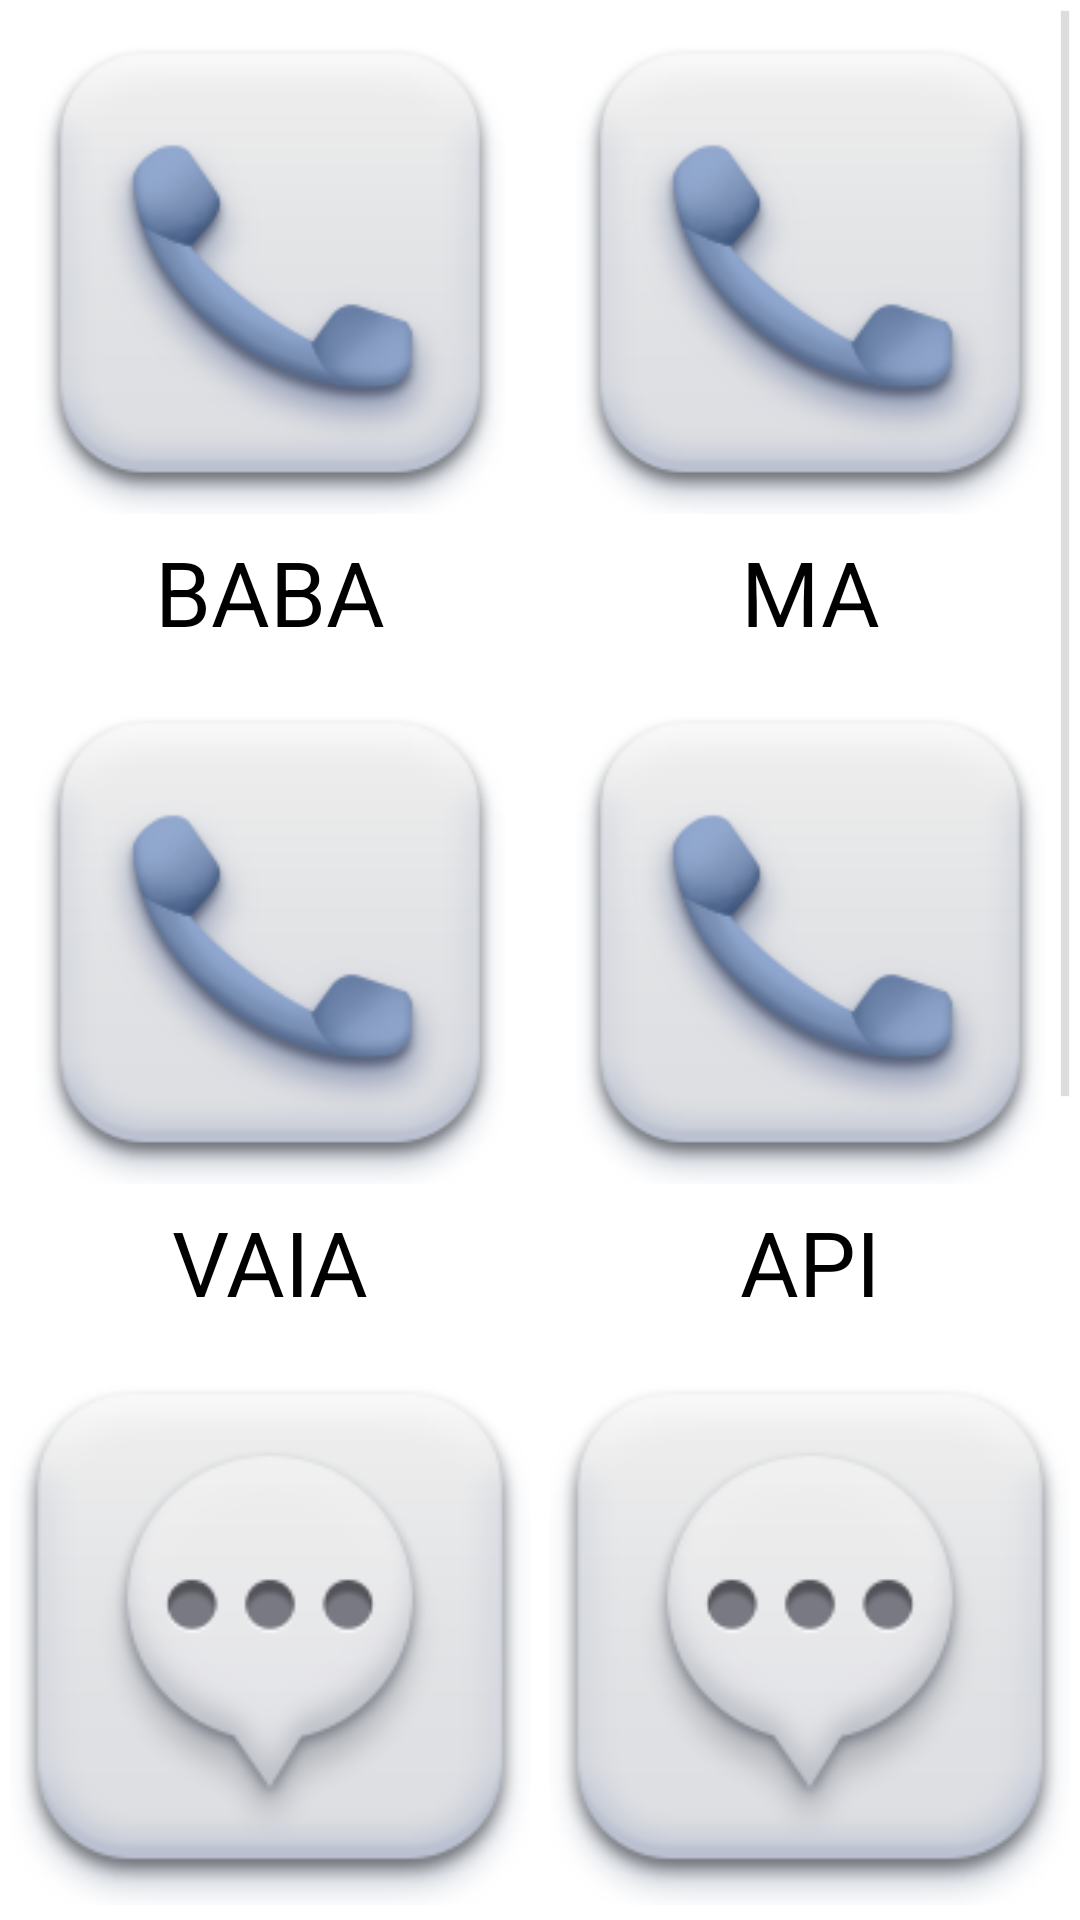

Produce the Android XML layout that renders to this screen, including the resource entries it uses.
<!-- AndroidManifest.xml: application theme CustomTheme -->
<!-- res/layout/activity_main.xml -->
<ScrollView xmlns:android="http://schemas.android.com/apk/res/android"
    xmlns:tools="http://schemas.android.com/tools" android:layout_width="match_parent"
    android:layout_height="match_parent"
    tools:context="com.durbinsoft.amarlauncher.MainActivity">
    <LinearLayout
        android:background="@android:color/white"
        android:layout_width="fill_parent"
        android:layout_height="fill_parent"
        android:orientation="vertical">

   <TableRow
       android:layout_marginTop="15dp"
       android:layout_width="fill_parent"
       android:layout_height="wrap_content">
       <LinearLayout
           android:onClick="callBaba"
           android:layout_gravity="center"
           android:layout_width="fill_parent"
           android:layout_height="fill_parent"
           android:layout_weight="1"
           android:orientation="vertical">
           <ImageView
               android:layout_gravity="center"
               android:layout_width="fill_parent"
               android:layout_height="fill_parent"
               android:layout_weight="1"
               android:src="@drawable/phone"/>
           <TextView
               android:textColor="@android:color/black"
               android:layout_width="fill_parent"
               android:layout_height="fill_parent"
               android:layout_weight="3"
               android:text="BABA"
               android:textSize="30dp"
               android:gravity="center"/>

       </LinearLayout>

       <LinearLayout
           android:onClick="callMa"
           android:layout_gravity="center"
           android:layout_width="fill_parent"
           android:layout_height="fill_parent"
           android:layout_weight="1"
           android:orientation="vertical">
           <ImageView
               android:layout_gravity="center"
               android:layout_width="fill_parent"
               android:layout_height="fill_parent"
               android:layout_weight="1"
               android:src="@drawable/phone"/>
           <TextView
               android:textColor="@android:color/black"
               android:layout_width="fill_parent"
               android:layout_height="fill_parent"
               android:layout_weight="3"
               android:text="MA"
               android:textSize="30dp"
               android:gravity="center"/>

       </LinearLayout>

   </TableRow>
    <TableRow
        android:layout_marginTop="15dp"
        android:layout_width="fill_parent"
        android:layout_height="wrap_content">
        <LinearLayout
            android:onClick="callBhaia"
            android:layout_gravity="center"
            android:layout_width="fill_parent"
            android:layout_height="fill_parent"
            android:layout_weight="1"
            android:orientation="vertical">
            <ImageView
                android:layout_gravity="center"
                android:layout_width="fill_parent"
                android:layout_height="fill_parent"
                android:layout_weight="1"
                android:src="@drawable/phone"/>
            <TextView
                android:textColor="@android:color/black"
                android:layout_width="fill_parent"
                android:layout_height="fill_parent"
                android:layout_weight="3"
                android:text="VAIA"
                android:textSize="30dp"
                android:gravity="center"/>

        </LinearLayout>

        <LinearLayout
            android:onClick="callBhabi"
            android:layout_gravity="center"
            android:layout_width="fill_parent"
            android:layout_height="fill_parent"
            android:layout_weight="1"
            android:orientation="vertical">
            <ImageView
                android:layout_gravity="center"
                android:layout_width="fill_parent"
                android:layout_height="fill_parent"
                android:layout_weight="1"
                android:src="@drawable/phone"/>
            <TextView
                android:textColor="@android:color/black"
                android:layout_width="fill_parent"
                android:layout_height="fill_parent"
                android:layout_weight="3"
                android:text="API"
                android:textSize="30dp"
                android:gravity="center"/>

        </LinearLayout>

    </TableRow>


        <TableRow
            android:layout_marginTop="15dp"
            android:layout_width="fill_parent"
            android:layout_height="wrap_content">
            <LinearLayout
                android:onClick="sendMBaba"
                android:layout_gravity="center"
                android:layout_width="fill_parent"
                android:layout_height="fill_parent"
                android:layout_weight="1"
                android:orientation="vertical">
                <ImageView
                    android:layout_gravity="center"
                    android:layout_width="fill_parent"
                    android:layout_height="fill_parent"
                    android:layout_weight="1"
                    android:src="@drawable/messaging"/>
                <TextView
                    android:textColor="@android:color/black"
                    android:layout_width="fill_parent"
                    android:layout_height="fill_parent"
                    android:layout_weight="3"
                    android:text="MESSAGE BABA"
                    android:textSize="25dp"
                    android:gravity="center"/>

            </LinearLayout>

            <LinearLayout
                android:onClick="sendMMa"
                android:layout_gravity="center"
                android:layout_width="fill_parent"
                android:layout_height="fill_parent"
                android:layout_weight="1"
                android:orientation="vertical">
                <ImageView
                    android:layout_gravity="center"
                    android:layout_width="fill_parent"
                    android:layout_height="fill_parent"
                    android:layout_weight="1"
                    android:src="@drawable/messaging"/>
                <TextView
                    android:textColor="@android:color/black"
                    android:layout_width="fill_parent"
                    android:layout_height="fill_parent"
                    android:layout_weight="3"
                    android:text="MESSAGE MA"
                    android:textSize="25dp"
                    android:gravity="center"/>

            </LinearLayout>

        </TableRow>

        <TableRow
            android:layout_marginTop="15dp"
            android:layout_width="fill_parent"
            android:layout_height="wrap_content">
            <LinearLayout
                android:onClick="videoPlayer"
                android:layout_gravity="center"
                android:layout_width="fill_parent"
                android:layout_height="fill_parent"
                android:layout_weight="1"
                android:orientation="vertical">
                <ImageView
                    android:layout_gravity="center"
                    android:layout_width="fill_parent"
                    android:layout_height="fill_parent"
                    android:layout_weight="1"
                    android:src="@drawable/mxplayer"/>
                <TextView
                    android:textColor="@android:color/black"
                    android:layout_width="fill_parent"
                    android:layout_height="fill_parent"
                    android:layout_weight="3"
                    android:text="VIDEO"
                    android:textSize="25dp"
                    android:gravity="center"/>

            </LinearLayout>

            <LinearLayout
                android:onClick="musicClicked"
                android:layout_gravity="center"
                android:layout_width="fill_parent"
                android:layout_height="fill_parent"
                android:layout_weight="1"
                android:orientation="vertical">
                <ImageView
                    android:layout_gravity="center"
                    android:layout_width="fill_parent"
                    android:layout_height="fill_parent"
                    android:layout_weight="1"
                    android:src="@drawable/music"/>
                <TextView
                    android:textColor="@android:color/black"
                    android:layout_width="fill_parent"
                    android:layout_height="fill_parent"
                    android:layout_weight="3"
                    android:text="MUSIC"
                    android:textSize="25dp"
                    android:gravity="center"/>

            </LinearLayout>

        </TableRow>

        <TableRow
            android:layout_marginTop="1dp"
            android:layout_width="fill_parent"
            android:layout_height="200dp">
            <LinearLayout
                android:onClick="catchHint"
                android:layout_gravity="center"
                android:layout_width="fill_parent"
                android:layout_height="fill_parent"
                android:layout_weight="1"
                android:orientation="vertical">
                <ImageView
                    android:background="@null"
                    android:layout_gravity="center"
                    android:layout_width="fill_parent"
                    android:layout_height="fill_parent"
                    android:layout_weight="1"
                    android:src="@drawable/games"/>
                <TextView
                    android:textColor="@android:color/black"
                    android:layout_width="fill_parent"
                    android:layout_height="fill_parent"
                    android:layout_weight="3"
                    android:text="THE HINT"
                    android:textSize="25dp"
                    android:gravity="center"/>

            </LinearLayout>

            <LinearLayout
                android:layout_gravity="center"
                android:layout_width="fill_parent"
                android:layout_height="fill_parent"
                android:layout_weight="1"
                android:orientation="vertical">
                <ImageView
                    android:onClick="proyashClicked"
                    android:background="@null"
                    android:layout_gravity="center"
                    android:layout_width="fill_parent"
                    android:layout_height="fill_parent"
                    android:layout_weight="1"
                    android:src="@drawable/games"/>
                <TextView
                    android:textColor="@android:color/black"
                    android:layout_width="fill_parent"
                    android:layout_height="fill_parent"
                    android:layout_weight="3"
                    android:text="PROYASH"
                    android:textSize="25dp"
                    android:gravity="center"/>

            </LinearLayout>

        </TableRow>



    </LinearLayout>

</ScrollView>
<!-- resources referenced by this layout -->
<resources>
  <!-- drawable games: png bitmap (drawable, 187923 bytes) -->
  <!-- drawable messaging: jpg bitmap (drawable, 17797 bytes) -->
  <!-- drawable music: jpg bitmap (drawable, 9178 bytes) -->
  <!-- drawable mxplayer: jpg bitmap (drawable, 6089 bytes) -->
  <!-- drawable phone: jpg bitmap (drawable, 18723 bytes) -->
  <style name="CustomTheme" parent="android:Theme.Holo.Wallpaper.NoTitleBar">
          
  
      </style>
</resources>
